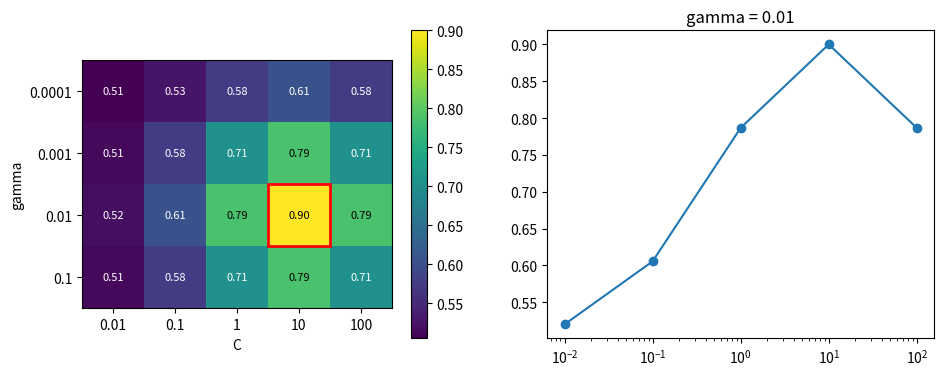

This figure's Python source:
# Grid search results as an annotated heat map with the best cell outlined and a line plot of the best row.
import numpy as np
import matplotlib.pyplot as plt
from matplotlib.patches import Rectangle

Cs = [0.01, 0.1, 1, 10, 100]
gammas = [1e-4, 1e-3, 1e-2, 1e-1]
score = np.array([[0.5 + 0.4 * np.exp(-((np.log10(c) - 1) ** 2 + (np.log10(g) + 2) ** 2) / 3) for c in Cs] for g in gammas])
bi, bj = np.unravel_index(score.argmax(), score.shape)
fig, (a, b) = plt.subplots(1, 2, figsize=(11, 4))
im = a.imshow(score, cmap="viridis")
for (i, j), v in np.ndenumerate(score):
    a.text(j, i, f"{v:.2f}", ha="center", va="center", color="w" if v < 0.75 else "k", fontsize=8)
a.add_patch(Rectangle((bj - 0.5, bi - 0.5), 1, 1, fill=False, ec="red", lw=2))
a.set_xticks(range(5), [str(c) for c in Cs])
a.set_yticks(range(4), [f"{g:g}" for g in gammas])
a.set_xlabel("C")
a.set_ylabel("gamma")
fig.colorbar(im, ax=a)
b.semilogx(Cs, score[bi], "o-")
b.set_title(f"gamma = {gammas[bi]:g}")
print((int(bi), int(bj)), round(float(score.max()), 4))
fig.savefig("grid_search.png", dpi=50)
